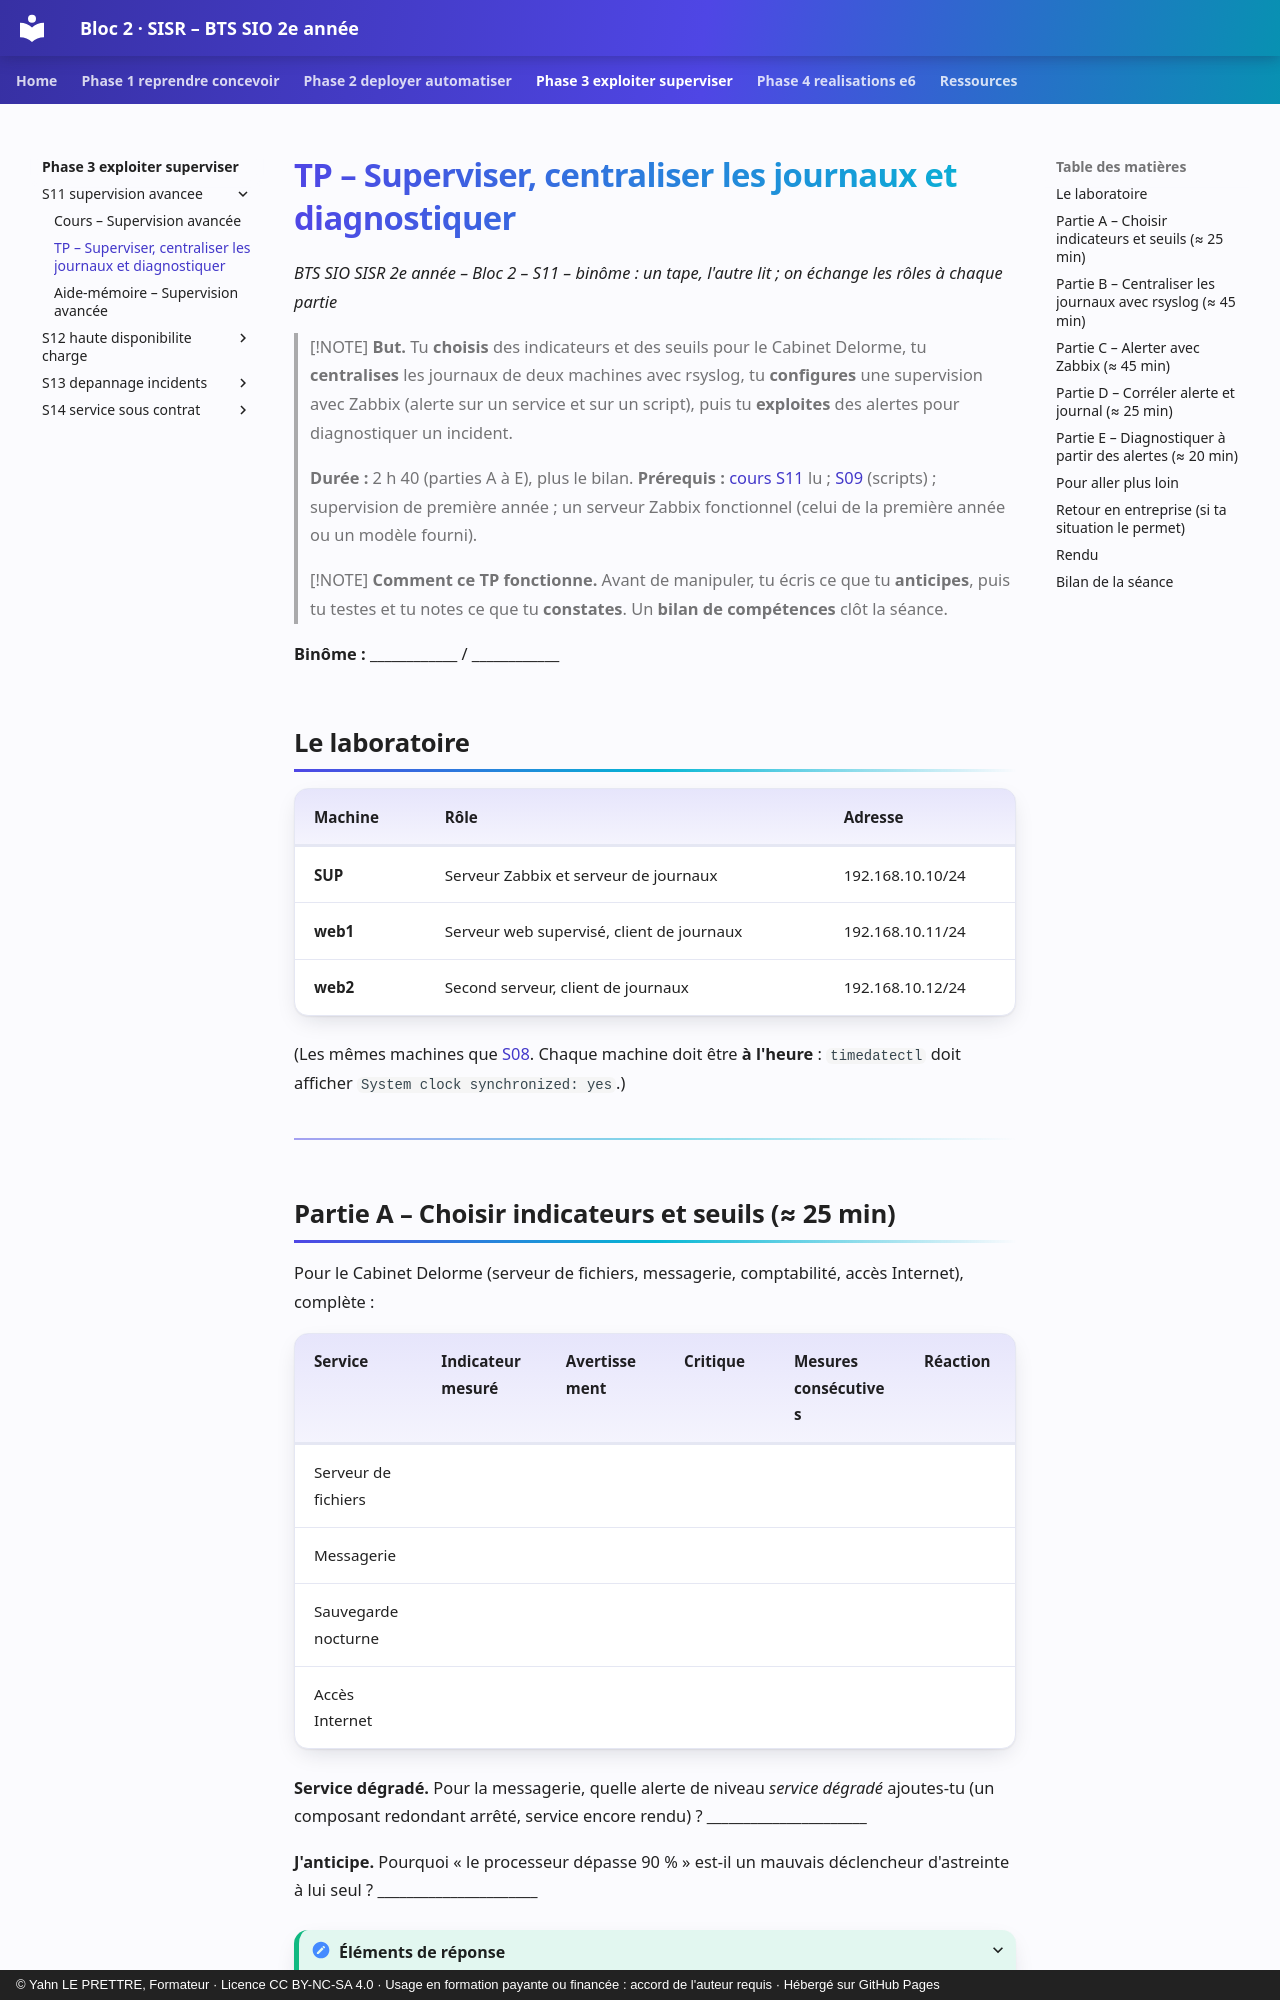

repository: YahnLP/bts2-sio-sisr-bloc2 · page: phase-3-exploiter-superviser/S11-supervision-avancee/02-tp/index.html · generator: mkdocs · copyright: © Yahn LE PRETTRE, Formateur · Licence CC BY-NC-SA 4.0 · Usage en formation payante ou financée : accord de l'auteur requis · Hébergé sur GitHub Pages

# TP – Superviser, centraliser les journaux et diagnostiquer

*BTS SIO SISR 2e année – Bloc 2 – S11 – binôme : un tape, l'autre lit ; on échange les rôles à chaque partie*

> [!NOTE]
> **But.** Tu **choisis** des indicateurs et des seuils pour le Cabinet Delorme, tu **centralises** les journaux de deux machines avec rsyslog, tu **configures** une supervision avec Zabbix (alerte sur un service et sur un script), puis tu **exploites** des alertes pour diagnostiquer un incident.
>
> **Durée :** 2 h 40 (parties A à E), plus le bilan. **Prérequis :** [cours S11](01-cours.md) lu ; [S09](../../phase-2-deployer-automatiser/S09-scripts-exploitation/02-tp.md) (scripts) ; supervision de première année ; un serveur Zabbix fonctionnel (celui de la première année ou un modèle fourni).

> [!NOTE]
> **Comment ce TP fonctionne.** Avant de manipuler, tu écris ce que tu **anticipes**, puis tu testes et tu notes ce que tu **constates**. Un **bilan de compétences** clôt la séance.

**Binôme :** ____________ / ____________

## Le laboratoire

| Machine | Rôle | Adresse |
|---|---|---|
| **SUP** | Serveur Zabbix et serveur de journaux | 192.168.10.10/24 |
| **web1** | Serveur web supervisé, client de journaux | 192.168.10.11/24 |
| **web2** | Second serveur, client de journaux | 192.168.10.12/24 |

(Les mêmes machines que [S08](../../phase-2-deployer-automatiser/S08-configurations-ansible/02-tp.md). Chaque machine doit être **à l'heure** : `timedatectl` doit afficher `System clock synchronized: yes`.)

---
